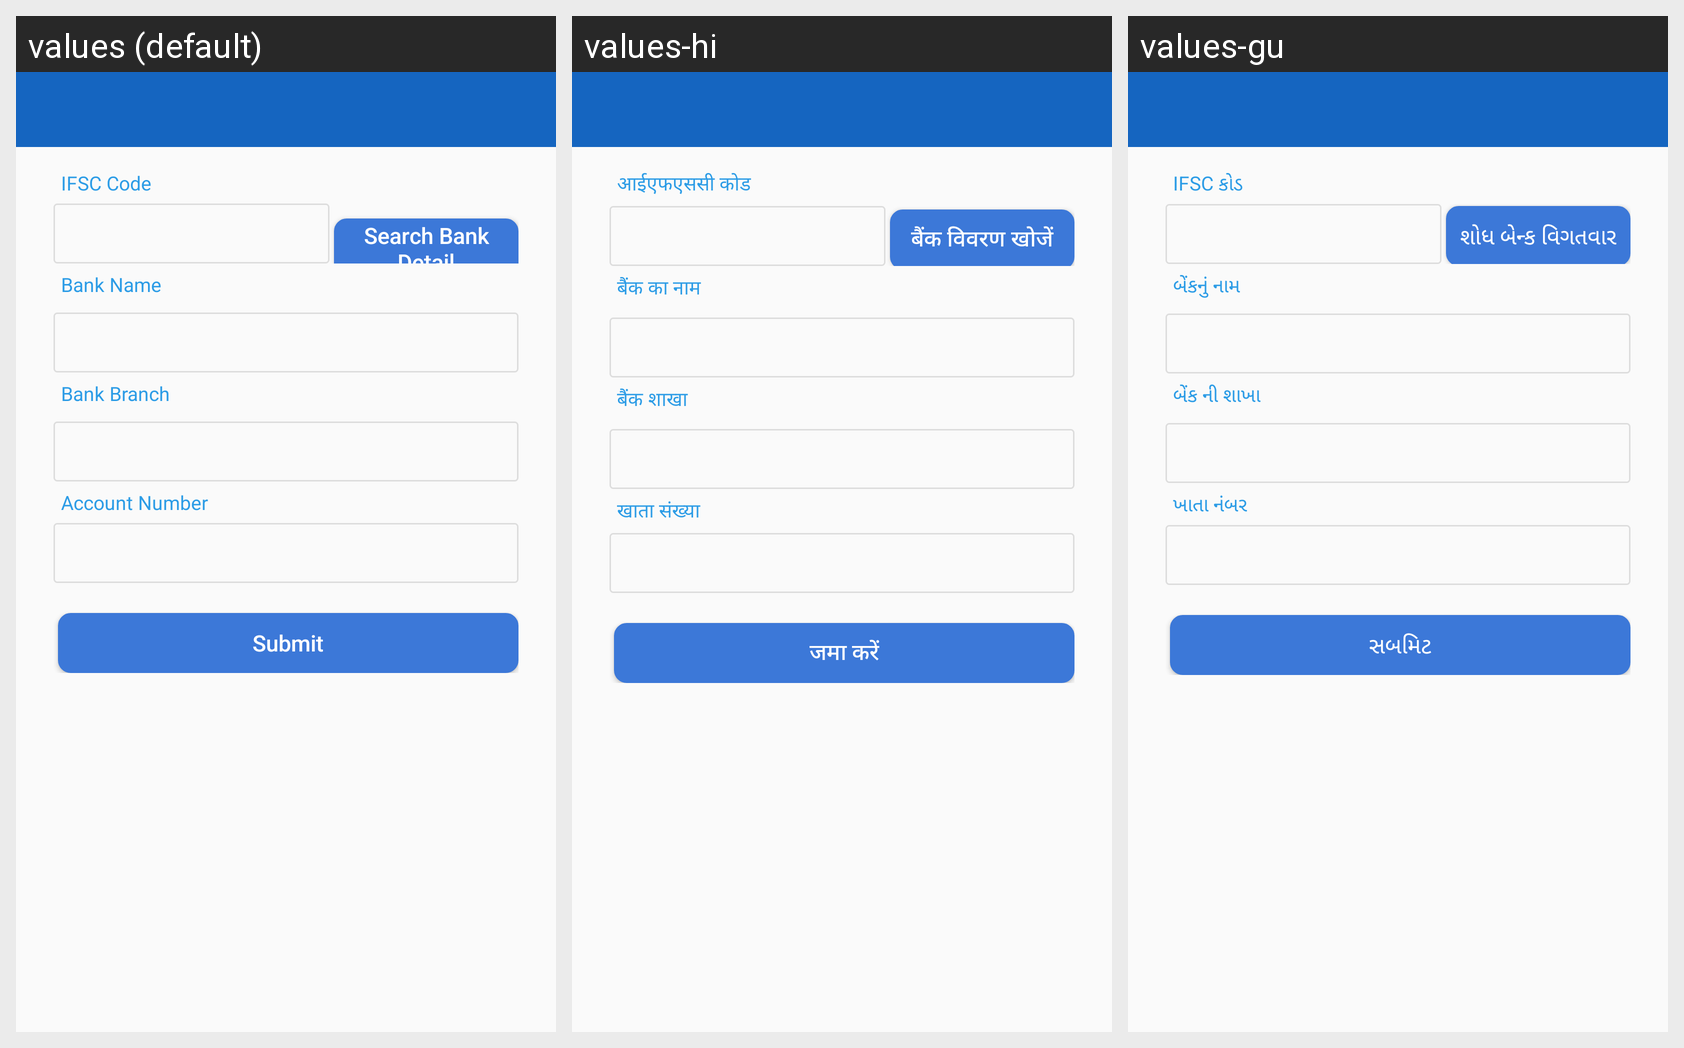

This grid shows one Android layout under several languages. Give, for every string resource on the screen, its name, the default text and each shown locale's text.
Android screen res/layout/activity_bank_details.xml rendered under 3 locales, left to right: values (default), values-hi, values-gu. Device: Nexus 5 (rendered at 1080×1920; each locale shown at half size, 540×960, under a caption strip naming it); theme myTheme.
Strings drawn on this screen, with the default value and each locale's value (text and hints the layout hard-codes, and strings that could not be matched under every locale, appear in the picture but are not listed):

Ifsc
  values: IFSC Code
  values-hi: आईएफएससी कोड
  values-gu: IFSC કોડ

searchBank
  values: Search Bank Detail
  values-hi: बैंक विवरण खोजें
  values-gu: શોધ બેન્ક વિગતવાર

BankName
  values: Bank Name
  values-hi: बैंक का नाम
  values-gu: બેંકનું નામ

BranchBnk
  values: Bank Branch
  values-hi: बैंक शाखा
  values-gu: બેંક ની શાખા

AccNo
  values: Account Number
  values-hi: खाता संख्या
  values-gu: ખાતા નંબર

submit
  values: Submit
  values-hi: जमा करें
  values-gu: સબમિટ
